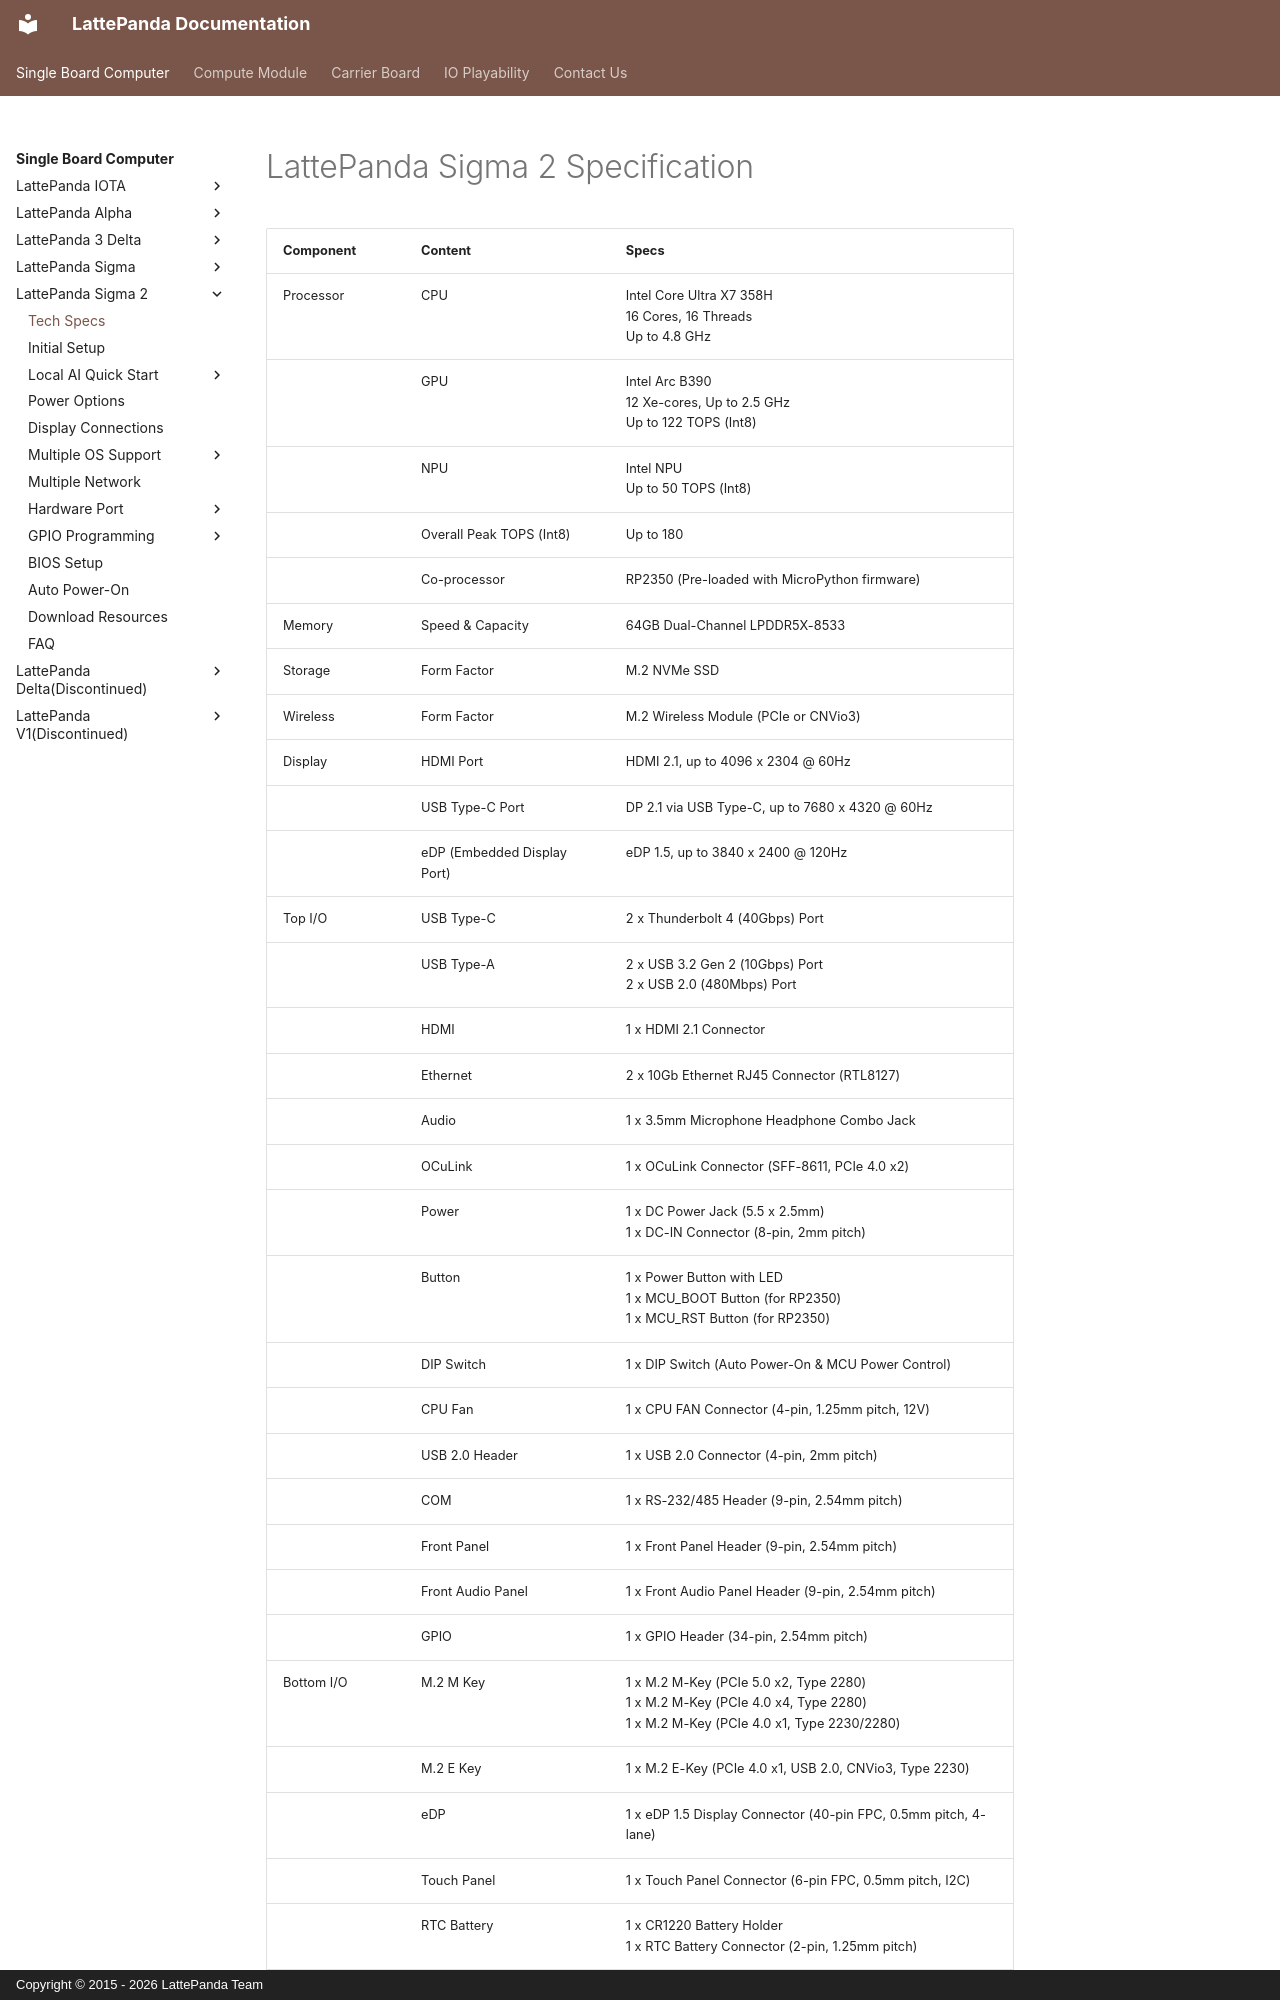

repository: LattePandaTeam/Docs · page: content/sigma2_edition/specification/index.html · generator: mkdocs · copyright: Copyright © 2015 - 2026 LattePanda Team

# LattePanda Sigma 2 Specification

| Component | Content | Specs |
| :-------- | :------ | :----- |
| Processor | CPU | Intel Core Ultra X7 358H<br>16 Cores, 16 Threads<br>Up to 4.8 GHz |
|  | GPU | Intel Arc B390<br>12 Xe-cores, Up to 2.5 GHz<br>Up to 122 TOPS (Int8) |
|  | NPU | Intel NPU<br>Up to 50 TOPS (Int8) |
|  | Overall Peak TOPS (Int8) | Up to 180 |
|  | Co-processor | RP2350 (Pre-loaded with MicroPython firmware) |
| Memory | Speed & Capacity | 64GB Dual-Channel LPDDR5X-8533 |
| Storage | Form Factor | M.2 NVMe SSD |
| Wireless | Form Factor | M.2 Wireless Module (PCIe or CNVio3) |
| Display | HDMI Port | HDMI 2.1, up to 4096 x 2304 @ 60Hz |
|  | USB Type-C Port | DP 2.1 via USB Type-C, up to 7680 x 4320 @ 60Hz |
|  | eDP (Embedded Display Port) | eDP 1.5, up to 3840 x 2400 @ 120Hz |
| Top I/O | USB Type-C | 2 x Thunderbolt 4 (40Gbps) Port |
| | USB Type-A | 2 x USB 3.2 Gen 2 (10Gbps) Port<br>2 x USB 2.0 (480Mbps) Port |
| | HDMI | 1 x HDMI 2.1 Connector |
| | Ethernet | 2 x 10Gb Ethernet RJ45 Connector (RTL8127) |
| | Audio | 1 x 3.5mm Microphone Headphone Combo Jack |
| | OCuLink | 1 x OCuLink Connector (SFF-8611, PCIe 4.0 x2) |
| | Power | 1 x DC Power Jack (5.5 x 2.5mm)<br>1 x DC-IN Connector (8-pin, 2mm pitch) |
| | Button | 1 x Power Button with LED<br>1 x MCU_BOOT Button (for RP2350)<br>1 x MCU_RST Button (for RP2350) |
| | DIP Switch | 1 x DIP Switch (Auto Power-On & MCU Power Control) |
| | CPU Fan | 1 x CPU FAN Connector (4-pin, 1.25mm pitch, 12V) |
| | USB 2.0 Header | 1 x USB 2.0 Connector (4-pin, 2mm pitch) |
| | COM | 1 x RS-232/485 Header (9-pin, 2.54mm pitch) |
| | Front Panel | 1 x Front Panel Header (9-pin, 2.54mm pitch) |
| | Front Audio Panel | 1 x Front Audio Panel Header (9-pin, 2.54mm pitch) |
| | GPIO | 1 x GPIO Header (34-pin, 2.54mm pitch) |
| Bottom I/O | M.2 M Key | 1 x M.2 M-Key (PCIe 5.0 x2, Type 2280)<br>1 x M.2 M-Key (PCIe 4.0 x4, Type 2280)<br>1 x M.2 M-Key (PCIe 4.0 x1, Type 2230/2280) |
| | M.2 E Key | 1 x M.2 E-Key (PCIe 4.0 x1, USB 2.0, CNVio3, Type 2230) |
| | eDP | 1 x eDP 1.5 Display Connector (40-pin FPC, 0.5mm pitch, 4-lane) |
| | Touch Panel | 1 x Touch Panel Connector (6-pin FPC,
